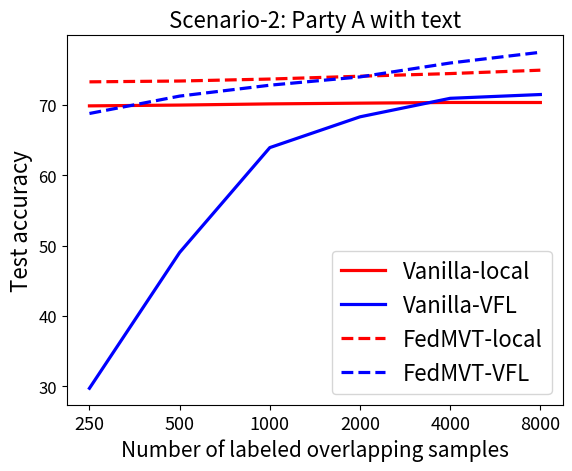

The script that saved this image:
import numpy as np
import pandas as pd
import matplotlib.pyplot as plt


def get_all_guest():

    # num_overlapping: 28428(250)
    # [acc]
    # img: 0.5832598062910648(0.005053809377148826), txt: 0.6984109959360509(0.0014963620455066768))

    g_image_acc_250_1 = 0.5832598062910648
    g_txt_acc_250_1 = 0.6984109959360509

    # num_overlapping: 28553(500)
    # [acc]
    # img: 0.583595431190036(0.0029089804778399744), txt: 0.6995516586998943(0.006017012178262104))

    g_image_acc_500_1 = 0.583595431190036
    g_txt_acc_500_1 = 0.6995516586998943

    # num_overlapping: 28803(1000)
    # [acc]
    # img: 0.5851651717779329(0.005761995633708087), txt: 0.7012191847037972(0.004530873743610926))

    g_image_acc_1000_1 = 0.5851651717779329
    g_txt_acc_1000_1 = 0.7012191847037972

    # num_overlapping: 29303(2000)
    # [acc]
    # img: 0.5889145496535796(0.0017125093067752663), txt: 0.7022754533899063(0.0031198268307702595))

    g_image_acc_2000_1 = 0.5889145496535796
    g_txt_acc_2000_1 = 0.7022754533899063

    # num_overlapping: 30303(4000)
    # [acc]
    # img: 0.5891293839626188(0.0005477221669899469), txt: 0.703252430313121(0.004997495811570172))

    g_image_acc_4000_1 = 0.5891293839626188
    g_txt_acc_4000_1 = 0.703252430313121

    # num_overlapping: 32303(8000)
    # [acc]
    # img: 0.5885999606137101(0.0015319241251969444), txt: 0.7031895160857189(0.0019591978115981365))

    g_image_acc_8000_1 = 0.5885999606137101
    g_txt_acc_8000_1 = 0.7031895160857189

    results = dict()
    results["250"] = dict()
    results["500"] = dict()
    results["1000"] = dict()
    results["2000"] = dict()
    results["4000"] = dict()
    results["8000"] = dict()
    results["12000"] = dict()
    results["20000"] = dict()

    results["250"]["g_image_acc"] = g_image_acc_250_1
    results["250"]["g_txt_acc"] = g_txt_acc_250_1

    results["500"]["g_image_acc"] = g_image_acc_500_1
    results["500"]["g_txt_acc"] = g_txt_acc_500_1

    results["1000"]["g_image_acc"] = g_image_acc_1000_1
    results["1000"]["g_txt_acc"] = g_txt_acc_1000_1

    results["2000"]["g_image_acc"] = g_image_acc_2000_1
    results["2000"]["g_txt_acc"] = g_txt_acc_2000_1

    results["4000"]["g_image_acc"] = g_image_acc_4000_1
    results["4000"]["g_txt_acc"] = g_txt_acc_4000_1

    results["8000"]["g_image_acc"] = g_image_acc_8000_1
    results["8000"]["g_txt_acc"] = g_txt_acc_8000_1

    return results


def get_fed_image_as_guest_result_v2():


    # Num_overlap = 250

    all_acc_250_1 = 0.6388270006623713
    g_acc_250_1 = 0.5711928704763052
    h_acc_250_1 = 0.5734569759739869

    # all_acc_250_2 = 0.6641777563677967
    # g_acc_250_2 = 0.5706750165592822
    # h_acc_250_2 = 0.6070933943517793

    all_acc_250 = (all_acc_250_1 + all_acc_250_1) / 2
    g_acc_250 = (g_acc_250_1 + g_acc_250_1) / 2
    h_acc_250 = (h_acc_250_1 + h_acc_250_1) / 2

    # Num_overlap = 500

    all_acc_500_1 = 0.6735713855603059
    g_acc_500_1 = 0.5867434816643584
    h_acc_500_1 = 0.6324561931715542

    # all_acc_500_2 = 0.6966941651110977
    # g_acc_500_2 = 0.5695924007948455
    # h_acc_500_2 = 0.6479556813391943

    all_acc_500 = (all_acc_500_1 + all_acc_500_1) / 2
    g_acc_500 = (g_acc_500_1 + g_acc_500_1) / 2
    h_acc_500 = (h_acc_500_1 + h_acc_500_1) / 2

    # Num_overlap = 1000

    all_acc_1000_1 = 0.6835069548985367
    g_acc_1000_1 = 0.5909211778165834
    h_acc_1000_1 = 0.6495092430902631

    all_acc_1000_2 = 0.6863973023423857
    g_acc_1000_2 = 0.5906222075028603
    h_acc_1000_2 = 0.6762570000602156

    all_acc_1000 = (all_acc_1000_1 + all_acc_1000_2) / 2
    g_acc_1000 = (g_acc_1000_1 + g_acc_1000_2) / 2
    h_acc_1000 = (h_acc_1000_1 + h_acc_1000_2) / 2

    # Num_overlap = 2000

    all_acc_2000_1 = 0.72141675197206
    g_acc_2000_1 = 0.5950042150900223
    h_acc_2000_1 = 0.6780452821099536

    all_acc_2000_2 = 0.713012585054495
    g_acc_2000_2 = 0.5968985909556211
    h_acc_2000_2 = 0.6821219967483592

    all_acc_2000 = (all_acc_2000_1 + all_acc_2000_2) / 2
    g_acc_2000 = (g_acc_2000_1 + g_acc_2000_2) / 2
    h_acc_2000 = (h_acc_2000_1 + h_acc_2000_2) / 2

    # Num_overlap = 4000

    all_acc_4000_1 = 0.7440838200758716
    g_acc_4000_1 = 0.5995324260853857
    h_acc_4000_1 = 0.6957788884205456

    all_acc_4000_2 = 0.7445613295598241
    g_acc_4000_2 = 0.602593761666767
    h_acc_4000_2 = 0.7088095381465648

    all_acc_4000 = (all_acc_4000_1 + all_acc_4000_2) / 2
    g_acc_4000 = (g_acc_4000_1 + g_acc_4000_2) / 2
    h_acc_4000 = (h_acc_4000_1 + h_acc_4000_2) / 2

    # Num_overlap = 8000

    all_acc_8000_1 = 0.7562108147166857
    g_acc_8000_1 = 0.6214565544649847
    h_acc_8000_1 = 0.7233455771662551

    all_acc_8000 = (all_acc_8000_1 + all_acc_8000_1) / 2
    g_acc_8000 = (g_acc_8000_1 + g_acc_8000_1) / 2
    h_acc_8000 = (h_acc_8000_1 + h_acc_8000_1) / 2

    results = dict()
    results["250"] = dict()
    results["500"] = dict()
    results["1000"] = dict()
    results["2000"] = dict()
    results["4000"] = dict()
    results["8000"] = dict()
    results["12000"] = dict()
    results["20000"] = dict()

    results["250"]["all_acc"] = all_acc_250
    results["250"]["g_acc"] = g_acc_250
    results["250"]["h_acc"] = h_acc_250

    results["500"]["all_acc"] = all_acc_500
    results["500"]["g_acc"] = g_acc_500
    results["500"]["h_acc"] = h_acc_500

    results["1000"]["all_acc"] = all_acc_1000
    results["1000"]["g_acc"] = g_acc_1000
    results["1000"]["h_acc"] = h_acc_1000

    results["2000"]["all_acc"] = all_acc_2000
    results["2000"]["g_acc"] = g_acc_2000
    results["2000"]["h_acc"] = h_acc_2000

    results["4000"]["all_acc"] = all_acc_4000
    results["4000"]["g_acc"] = g_acc_4000
    results["4000"]["h_acc"] = h_acc_4000

    results["8000"]["all_acc"] = all_acc_8000
    results["8000"]["g_acc"] = g_acc_8000
    results["8000"]["h_acc"] = h_acc_8000

    return results


def get_image_as_guest_result():
    # Num_overlap = 250

    all_fscore_250_1 = 0.6134232227928682
    g_fscore_250_1 = 0.5250147530017818
    h_fscore_250_1 = 0.5409859431013918

    all_acc_250_1 = 0.6318814114614104
    g_acc_250_1 = 0.5395563671518342
    h_acc_250_1 = 0.5768193780546753

    all_auc_250_1 = 0.8429895063191439
    g_auc_250_1 = 0.8091318504725085
    h_auc_250_1 = 0.7298664292569238

    all_fscore_250_2 = 0.6540061575193339
    g_fscore_250_2 = 0.558055931795751
    h_fscore_250_2 = 0.5885883620974676

    all_acc_250_2 = 0.6641777563677967
    g_acc_250_2 = 0.5706750165592822
    h_acc_250_2 = 0.6070933943517793

    all_auc_250_2 = 0.8794059920549469
    g_auc_250_2 = 0.8375873328972725
    h_auc_250_2 = 0.768065205466795

    all_acc_250 = (all_acc_250_1 + all_acc_250_2) / 2
    g_acc_250 = (g_acc_250_1 + g_acc_250_2) / 2
    h_acc_250 = (h_acc_250_1 + h_acc_250_2) / 2

    # Num_overlap = 500

    all_fscore_500_1 = 0.6713664344686264
    g_fscore_500_1 = 0.5523118593292436
    h_fscore_500_1 = 0.6130181445589156

    all_acc_500_1 = 0.6834416456308072
    g_acc_500_1 = 0.5667758741070948
    h_acc_500_1 = 0.6278103013051185

    all_auc_500_1 = 0.8944461559989808
    g_auc_500_1 = 0.8386328383696634
    h_auc_500_1 = 0.7980657163290891

    all_fscore_500_2 = 0.6851562289426328
    g_fscore_500_2 = 0.5509076412710566
    h_fscore_500_2 = 0.6255959889088112

    all_acc_500_2 = 0.6966941651110977
    g_acc_500_2 = 0.5695924007948455
    h_acc_500_2 = 0.6479556813391943

    all_auc_500_2 = 0.8907631234450152
    g_auc_500_2 = 0.8301945394682937
    h_auc_500_2 = 0.8127470726870836

    all_acc_500 = (all_acc_500_1 + all_acc_500_2) / 2
    g_acc_500 = (g_acc_500_1 + g_acc_500_2) / 2
    h_acc_500 = (h_acc_500_1 + h_acc_500_2) / 2

    # Num_overlap = 1000

    all_fscore_1000_1 = 0.7044663084522023
    g_fscore_1000_1 = 0.5568511669472007
    h_fscore_1000_1 = 0.6422537064837037

    all_acc_1000_1 = 0.7112626886513777
    g_acc_1000_1 = 0.569031634352006
    h_acc_1000_1 = 0.657350018798002

    all_auc_1000_1 = 0.8983882223905765
    g_auc_1000_1 = 0.8443808020025388
    h_auc_1000_1 = 0.8154701085385124

    all_fscore_1000_2 = 0.6981982662157163
    g_fscore_1000_2 = 0.5594668507150353
    h_fscore_1000_2 = 0.6532616296897873

    all_acc_1000_2 = 0.712229782621786
    g_acc_1000_2 = 0.5739989161197085
    h_acc_1000_2 = 0.6715240561209129

    all_auc_1000_2 = 0.9086947742720456
    g_auc_1000_2 = 0.8357904187767374
    h_auc_1000_2 = 0.8382483952158573

    all_acc_1000 = (all_acc_1000_1 + all_acc_1000_2) / 2
    g_acc_1000 = (g_acc_1000_1 + g_acc_1000_2) / 2
    h_acc_1000 = (h_acc_1000_1 + h_acc_1000_2) / 2

    # Num_overlap = 2000

    all_fscore_2000_1 = 0.7257106274191737
    g_fscore_2000_1 = 0.5651474846245487
    h_fscore_2000_1 = 0.6775543442195744

    all_acc_2000_1 = 0.7331220795961115
    g_acc_2000_1 = 0.5767549277619637
    h_acc_2000_1 = 0.6942370696600247

    all_auc_2000_1 = 0.9073708548908177
    g_auc_2000_1 = 0.8375382013800211
    h_auc_2000_1 = 0.8473990192370977

    all_fscore_2000_2 = 0.7221669930976123
    g_fscore_2000_2 = 0.5543944370197538
    h_fscore_2000_2 = 0.6629598510194186

    all_acc_2000_2 = 0.7330643704461974
    g_acc_2000_2 = 0.5729644728126693
    h_acc_2000_2 = 0.6854579394231348

    all_auc_2000_2 = 0.9139101735472115
    g_auc_2000_2 = 0.8413363444049609
    h_auc_2000_2 = 0.8522735176588572

    all_acc_2000 = (all_acc_2000_1 + all_acc_2000_2) / 2
    g_acc_2000 = (g_acc_2000_1 + g_acc_2000_2) / 2
    h_acc_2000 = (h_acc_2000_1 + h_acc_2000_2) / 2

    # Num_overlap = 4000

    all_fscore_4000_1 = 0.7381622187545613
    g_fscore_4000_1 = 0.5678276945488054
    h_fscore_4000_1 = 0.6783223370410588

    all_acc_4000_1 = 0.7426438584241903
    g_acc_4000_1 = 0.5792986733981417
    h_acc_4000_1 = 0.7006069069230356

    all_auc_4000_1 = 0.9279494283435593
    g_auc_4000_1 = 0.8518436622808798
    h_auc_4000_1 = 0.8635534671644006

    all_fscore_4000_2 = 0.7436754659160413
    g_fscore_4000_2 = 0.5629008713616529
    h_fscore_4000_2 = 0.6901171329853784

    all_acc_4000_2 = 0.7445613295598241
    g_acc_4000_2 = 0.578793761666767
    h_acc_4000_2 = 0.7088095381465648

    all_auc_4000_2 = 0.922546522058239
    g_auc_4000_2 = 0.8415757239501259
    h_auc_4000_2 = 0.8692853388758707

    all_acc_4000 = (all_acc_4000_1 + all_acc_4000_2) / 2
    g_acc_4000 = (g_acc_4000_1 + g_acc_4000_2) / 2
    h_acc_4000 = (h_acc_4000_1 + h_acc_4000_2) / 2

    # Num_overlap = 8000

    all_fscore_8000_1 = 0.7472430866384748
    g_fscore_8000_1 = 0.5615854387193706
    h_fscore_8000_1 = 0.7098548404625721

    all_acc_8000_1 = 0.7502108147166857
    g_acc_8000_1 = 0.5824565544649847
    h_acc_8000_1 = 0.7233455771662551

    all_auc_8000_1 = 0.9320617413676138
    g_auc_8000_1 = 0.8461607688706456
    h_auc_8000_1 = 0.882205067177978

    all_acc_8000 = (all_acc_8000_1 + all_acc_8000_1) / 2
    g_acc_8000 = (g_acc_8000_1 + g_acc_8000_1) / 2
    h_acc_8000 = (h_acc_8000_1 + h_acc_8000_1) / 2

    results = dict()
    results["250"] = dict()
    results["500"] = dict()
    results["1000"] = dict()
    results["2000"] = dict()
    results["4000"] = dict()
    results["8000"] = dict()
    results["12000"] = dict()
    results["20000"] = dict()

    results["250"]["all_acc"] = all_acc_250
    results["250"]["g_acc"] = g_acc_250
    results["250"]["h_acc"] = h_acc_250

    results["500"]["all_acc"] = all_acc_500
    results["500"]["g_acc"] = g_acc_500
    results["500"]["h_acc"] = h_acc_500

    results["1000"]["all_acc"] = all_acc_1000
    results["1000"]["g_acc"] = g_acc_1000
    results["1000"]["h_acc"] = h_acc_1000

    results["2000"]["all_acc"] = all_acc_2000
    results["2000"]["g_acc"] = g_acc_2000
    results["2000"]["h_acc"] = h_acc_2000

    results["4000"]["all_acc"] = all_acc_4000
    results["4000"]["g_acc"] = g_acc_4000
    results["4000"]["h_acc"] = h_acc_4000

    results["8000"]["all_acc"] = all_acc_8000
    results["8000"]["g_acc"] = g_acc_8000
    results["8000"]["h_acc"] = h_acc_8000

    return results


def get_fed_text_as_guest_result():
    # Num_overlap = 250

    all_acc_250_1 = 0.6876016137773228
    g_acc_250_1 = 0.7325344734148251
    h_acc_250_1 = 0.4942373697838261

    all_acc_250 = all_acc_250_1
    g_acc_250 = g_acc_250_1
    h_acc_250 = h_acc_250_1

    # Num_overlap = 500

    all_acc_500_1 = 0.7122899981935329
    g_acc_500_1 = 0.7337018124887096
    h_acc_500_1 = 0.5054856385861384

    all_acc_500 = all_acc_500_1
    g_acc_500 = g_acc_500_1
    h_acc_500 = h_acc_500_1

    # Num_overlap = 1000

    all_acc_1000_1 = 0.7298729451436141
    g_acc_1000_1 = 0.7366504546275668
    h_acc_1000_1 = 0.5272475462154513

    all_acc_1000_2 = 0.7256578551213344
    g_acc_1000_2 = 0.736364840127657
    h_acc_1000_2 = 0.5188655386282892

    all_acc_1000 = (all_acc_1000_1 + all_acc_1000_2) / 2
    g_acc_1000 = (g_acc_1000_1 + g_acc_1000_2) / 2
    h_acc_1000 = (h_acc_1000_1 + h_acc_1000_2) / 2

    # Num_overlap = 2000

    all_acc_2000_1 = 0.7389052809056422
    g_acc_2000_1 = 0.7405672306858554
    h_acc_2000_1 = 0.5291383151683026

    all_acc_2000_2 = 0.7401698079123261
    g_acc_2000_2 = 0.7404717287890649
    h_acc_2000_2 = 0.5443487685915577

    all_acc_2000 = (all_acc_2000_1 + all_acc_2000_2) / 2
    g_acc_2000 = (g_acc_2000_1 + g_acc_2000_2) / 2
    h_acc_2000 = (h_acc_2000_1 + h_acc_2000_2) / 2

    # Num_overlap = 4000

    all_acc_4000_1 = 0.7637743120370928
    g_acc_4000_1 = 0.7451100138495815
    h_acc_4000_1 = 0.5543608117059072

    all_acc_4000_2 = 0.7562473655687361
    g_acc_4000_2 = 0.7430721984705244
    h_acc_4000_2 = 0.5443608117059072

    all_acc_4000_3 = 0.7578731860059011
    g_acc_4000_3 = 0.7446880833383513
    h_acc_4000_3 = 0.5515746372011803

    all_acc_4000 = (all_acc_4000_1 + all_acc_4000_2 + all_acc_4000_3) / 3
    g_acc_4000 = (g_acc_4000_1 + g_acc_4000_2 + g_acc_4000_3) / 3
    h_acc_4000 = (h_acc_4000_1 + h_acc_4000_2 + h_acc_4000_3) / 3

    # Num_overlap = 8000

    all_acc_8000_1 = 0.7757572108147167
    g_acc_8000_1 = 0.7484434274703438
    h_acc_8000_1 = 0.5441440356476185

    all_acc_8000_2 = 0.7732883723730957
    g_acc_8000_2 = 0.7497337267417354
    h_acc_8000_2 = 0.5326187752152707

    all_acc_8000 = (all_acc_8000_1 + all_acc_8000_2) / 2
    g_acc_8000 = (g_acc_8000_1 + g_acc_8000_2) / 2
    h_acc_8000 = (h_acc_8000_1 + h_acc_8000_2) / 2

    results = dict()
    results["250"] = dict()
    results["500"] = dict()
    results["1000"] = dict()
    results["2000"] = dict()
    results["4000"] = dict()
    results["8000"] = dict()
    results["12000"] = dict()
    results["20000"] = dict()

    results["250"]["all_acc"] = all_acc_250
    results["250"]["g_acc"] = g_acc_250
    results["250"]["h_acc"] = h_acc_250

    results["500"]["all_acc"] = all_acc_500
    results["500"]["g_acc"] = g_acc_500
    results["500"]["h_acc"] = h_acc_500

    results["1000"]["all_acc"] = all_acc_1000
    results["1000"]["g_acc"] = g_acc_1000
    results["1000"]["h_acc"] = h_acc_1000

    results["2000"]["all_acc"] = all_acc_2000
    results["2000"]["g_acc"] = g_acc_2000
    results["2000"]["h_acc"] = h_acc_2000

    results["4000"]["all_acc"] = all_acc_4000
    results["4000"]["g_acc"] = g_acc_4000
    results["4000"]["h_acc"] = h_acc_4000

    results["8000"]["all_acc"] = all_acc_8000
    results["8000"]["g_acc"] = g_acc_8000
    results["8000"]["h_acc"] = h_acc_8000

    return results


def get_benchmark_result():
    #
    # num_overlapping = 250
    #
    # [fscore]
    img_score_250_1 = 0.33873741197173846  # (0.003650730772286298)
    txt_score_250_1 = 0.43037354550225393  # (0.006843189381831484)
    img_txt_score_250_1 = 0.3324502822445149  # (0.009875998578196564)
    # [acc]
    img_acc_250_1 = 0.3156023416939685  # (0.006843189381831484)
    txt_acc_250_1 = 0.44770395832214405  # (0.028394895334533363)
    img_txt_acc_250_1 = 0.30235780654170474  # (0.011749767397919433)
    # [auc]
    img_auc_250_1 = 0.6291614036010047  # (0.014287966043243932)
    txt_auc_250_1 = 0.6572689708537157  # (0.015931498400320775)
    img_txt_auc_250_1 = 0.6193287116785913  # (0.008019100712660413)

    # [fscore]
    img_fscore_250_2 = 0.342465936415762  # (0.01110239175515212)
    txt_fscore_250_2 = 0.4215417883860839  # (0.013357795513473743)
    img_txt_fscore_250_2 = 0.3241096968479006  # (0.011884108624801555)
    # [acc]
    img_acc_250_2 = 0.3261516228096586  # (0.013357795513473743)
    txt_acc_250_2 = 0.43964593243812855  # (0.012018485082206216)
    img_txt_acc_250_2 = 0.2922743421448787  # (0.014005184098230618)
    # [auc]
    img_auc_250_2 = 0.6312880642547782  # (0.011100423436959894)
    txt_auc_250_2 = 0.6525203621451161  # (0.011209243547289631)
    img_txt_250_2 = 0.6136664015652427  # (0.01198842103656269)

    img_acc_250 = (img_acc_250_1 + img_acc_250_2) / 2
    txt_acc_250 = (txt_acc_250_1 + txt_acc_250_2) / 2
    img_txt_acc_250 = (img_txt_acc_250_1 + img_txt_acc_250_2) / 2

    #
    # num_overlapping: 500
    #
    # [fscore]
    img_fscore_500_1 = 0.44018428824448286  # (0.01820281185376018)
    txt_fscore_500_1 = 0.5774203520226476  # (0.016093835892552442)
    img_txt_fscore_500_1 = 0.47892790930340945  # (0.01212478366190498)
    # [acc]
    img_acc_500_1 = 0.46033621569364624  # (0.016093835892552442)
    txt_acc_500_1 = 0.6038347924163489  # (0.008983786694619965)
    img_txt_acc_500_1 = 0.49186315054514207  # (0.012183681546215318)
    # [auc]
    img_auc_500_1 = 0.718844488883853  # (0.018288350569117512)
    txt_auc_500_1 = 0.7719631889309893  # (0.01580929147441737)
    img_txt_auc_500_1 = 0.7446095975309405  # (0.013288739365226945)

    # [fscore]
    img_fscore_500_2 = 0.42977627054798867  # (0.009309102220943404)
    txt_fscore_500_2 = 0.5824910113685001  # (0.009914606803102207)
    img_txt_fscore_500_2 = 0.47381558775306154  # (0.008280458637844532)
    # [acc]
    img_acc_500_2 = 0.4500150538929367  # (0.009914606803102207)
    txt_acc_500_2 = 0.604287348708376  # (0.008961857467029372)
    img_txt_acc_500_2 = 0.4885289335822244  # (0.007096757039121392)
    # [auc]
    img_auc_500_2 = 0.7182647558877242  # (0.005732268144466972)
    txt_auc_500_2 = 0.7810871043619564  # (0.00819872312580587)
    img_txt_auc_500_2 = 0.7409539054413157  # (0.005696360128751877)

    img_acc_500 = (img_acc_500_1 + img_acc_500_2) / 2
    txt_acc_500 = (txt_acc_500_1 + txt_acc_500_2) / 2
    img_txt_acc_500 = (img_txt_acc_500_1 + img_txt_acc_500_2) / 2

    #
    # num_overlapping: 1000
    #
    # [fscore]
    img_fscore_1000_1 = 0.507510796675433  # (0.005608102517908071)
    txt_fscore_1000_1 = 0.6579595762698551  # (0.006193472301347079)
    img_txt_fscore_1000_1 = 0.6170687965109635  # (0.0033572633050433227)
    # [acc]
    img_acc_1000_1 = 0.5264729577313497  # (0.006193472301347079)
    txt_acc_1000_1 = 0.6682313765508352  # (0.0022443245793427437)
    img_txt_acc_1000_1 = 0.6336000859337236  # (0.00380429647506857)
    # [auc]
    img_auc_1000_1 = 0.7949122162954314  # (0.006026727446215345)
    txt_auc_1000_1 = 0.842363642334839  # (0.003667840100956873)
    img_txt_auc_1000_1 = 0.8612824744235832  # (0.004292115175783617)

    # [fscore]
    img_fscore_1000_2 = 0.5096055122569526  # (0.007099571064210442)
    txt_fscore_1000_2 = 0.668563838056482  # (0.006817466518093064)
    img_txt_fscore_1000_2 = 0.6290863579099366  # (0.00442608367832995)
    # [acc]
    img_acc_1000_2 = 0.5278737881616186  # (0.006817466518093064)
    txt_acc_1000_2 = 0.6788101403022822  # (0.003754091998880072)
    img_txt_acc_1000_2 = 0.6446919973505149  # (0.005633500632184011)
    # [auc]
    img_auc_1000_2 = 0.7940663904734522  # (0.005115465363423301)
    txt_auc_1000_2 = 0.8500902277703967  # (0.006002882682465373)
    img_txt_auc_1000_2 = 0.864811148132706  # (0.0026255839426057503)

    img_acc_1000 = (img_acc_1000_1 + img_acc_1000_2) / 2
    txt_acc_1000 = (txt_acc_1000_1 + txt_acc_1000_2) / 2
    img_txt_acc_1000 = (img_txt_acc_1000_1 + img_txt_acc_1000_2) / 2

    #
    # num_overlapping: 2000
    #
    # [fscore]
    img_fscore_2000_1 = 0.5436306744389627  # (0.005260529798674754)
    txt_fscore_2000_1 = 0.6802350900391725  # (0.004674633633648177)
    img_txt_fscore_2000_1 = 0.6665031132160582  # (0.008270120023453708)
    # [acc]
    img_acc_2000_1 = 0.5619850690155218  # (0.004674633633648177)
    txt_acc_2000_1 = 0.6860303990547291  # (0.007114097930868852)
    img_txt_acc_2000_1 = 0.6786078736774263  # (0.007478810904812235)
    # [auc]
    img_auc_2000_1 = 0.8261278656846567  # (0.006064062583232691)
    txt_auc_2000_1 = 0.8658708383322111  # (0.0061146675277696004)
    img_txt_auc_2000_1 = 0.8897121889659075  # (0.0015931941774739056)

    # [fscore]
    img_fscore_2000_2 = 0.54124263781125  # (0.003792710938468023)
    txt_fscore_2000_2 = 0.6970670365623101  # (0.003499016979842725)
    img_txt_fscore_2000_2 = 0.6724436168623074  # (0.003488631134031452)
    # [acc]
    img_acc_2000_2 = 0.5608960077075932  # (0.003499016979842725)
    txt_acc_2000_2 = 0.6937556452098512  # (0.0030558201292763356)
    img_txt_acc_2000_2 = 0.6870958029746493  # (0.0033987623189945977)
    # [auc]
    img_auc_2000_2 = 0.8240461449755113  # (0.003941192608315244)
    txt_auc_2000_2 = 0.869400916689351  # (0.005232911169978839)
    img_txt_auc_2000_2 = 0.8912522130978896  # (0.0057816626338550005)

    img_acc_2000 = (img_acc_2000_1 + img_acc_2000_2) / 2
    txt_acc_2000 = (txt_acc_2000_1 + txt_acc_2000_2) / 2
    img_txt_acc_2000 = (img_txt_acc_2000_1 + img_txt_acc_2000_2) / 2

    #
    # num_overlapping: 4000
    #
    # [fscore] #
    img_fscore_4000_1 = 0.5626314053859504  # (0.0013752741432987634)
    txt_fscore_4000_1 = 0.6945269453748061  # (0.0020033803279445603)
    img_txt_fscore_4000_1 = 0.6982655615062296  # (0.0032993990184270803)
    # [acc]
    img_acc_4000_1 = 0.5785595359578926  # (0.0020033803279445603)
    txt_acc_4000_1 = 0.6947848971480746  # (0.003610462982834915)
    img_txt_acc_4000_1 = 0.7087491272356196  # (0.0025538188463342937)
    # [auc]
    img_auc_4000_1 = 0.8452129492753746  # (0.004318185293767963)
    txt_auc_4000_1 = 0.8771485267295936  # (0.0043184206390867)
    img_txt_auc_4000_1 = 0.9066225336843454  # (0.004355673451492476)

    # [fscore]
    img_fscore_4000_2 = 0.5564053761191464  # (0.0048878450465077985)
    txt_fscore_4000_2 = 0.7011160915107221  # (0.005451741087094873)
    img_txt_fscore_4000_2 = 0.6979842819362547  # (0.006519145522882329)
    # [acc]
    img_acc_4000_2 = 0.5733606310591919  # (0.005451741087094873)
    txt_acc_4000_2 = 0.70066839284639  # (0.005007242514670066)
    img_txt_acc_4000_2 = 0.7095441681218764  # (0.0063423435542382944)
    # [auc]
    img_auc_4000_2 = 0.8443016636836788  # (0.004178601863499376)
    txt_auc_4000_2 = 0.8802471749584944  # (0.00242474916782574)
    img_txt_auc_4000_2 = 0.90935466213983  # (0.0034706962354960225)

    img_acc_4000 = (img_acc_4000_1 + img_acc_4000_2) / 2
    txt_acc_4000 = (txt_acc_4000_1 + txt_acc_4000_2) / 2
    img_txt_acc_4000 = (img_txt_acc_4000_1 + img_txt_acc_4000_2) / 2

    #
    # num_overlapping: 8000
    #
    # [fscore]
    img_fscore_8000_1 = 0.5743232691870341  # (0.004067425994027846)
    txt_fscore_8000_1 = 0.698687959623908  # (0.002887504185015258)
    img_txt_fscore_8000_1 = 0.7080032193258413  # (0.003946452967707246)
    # [acc]
    img_acc_8000_1 = 0.5809528975777432  # (0.002887504185015258)
    txt_acc_8000_1 = 0.6946989634244589  # (0.00449917620453629)
    img_txt_acc_8000_1 = 0.7135194693592566  # (0.005224340179482907)
    # [auc]
    img_auc_8000_1 = 0.8522003795634395  # (0.0017581832986817477)
    txt_auc_8000_1 = 0.8823625347232815  # (0.0027204844173574975)
    img_txt_auc_8000_1 = 0.9116374667999038  # (0.003044841121222076)

    # [fscore]
    img_fscore_8000_2 = 0.5671696916973695  # (0.0046324931718979626)
    txt_fscore_8000_2 = 0.6975100276415194  # (0.005218352460616722)
    img_txt_fscore_8000_2 = 0.7065441019362254  # (0.006853017746642202)
    # [acc]
    img_acc_8000_2 = 0.5786965737339675  # (0.005218352460616722)
    txt_acc_8000_2 = 0.7002830131872102  # (0.005829364973206709)
    img_txt_acc_8000_2 = 0.7155295959535136  # (0.0026803438407217105)
    # [auc]
    img_auc_8000_2 = 0.8504946540412007  # (0.0031623765396537997)
    txt_auc_8000_2 = 0.8839427752833334  # (0.003715420837702678)
    img_txt_auc_8000_2 = 0.9157449889641456  # (0.002656512806806591)

    img_acc_8000 = (img_acc_8000_1 + img_acc_8000_2) / 2
    txt_acc_8000 = (txt_acc_8000_1 + txt_acc_8000_2) / 2
    img_txt_acc_8000 = (img_txt_acc_8000_1 + img_txt_acc_8000_2) / 2

    #
    # num_overlapping: 12000
    #
    # [fscore]
    img_fscore_12000_1 = 0.5730318892152264  # (0.004641328681605091)
    txt_fscore_12000_1 = 0.6986252984244452  # (0.003861583210311216)
    img_txt_fscore_12000_1 = 0.7095717163263595  # (0.003744453376485432)

    # [acc]
    img_acc_12000_1 = 0.5808163166657715  # (0.003861583210311216)
    txt_acc_12000_1 = 0.6975777431655835  # (0.002440852460766873)
    img_txt_acc_12000_1 = 0.7184969654653849  # (0.006643349374572847)

    # [auc]
    img_auc_12000_1 = 0.8534699823505945  # (0.004897877984297234)
    txt_auc_12000_1 = 0.8831294443815526  # (0.0017568264632639293)
    img_txt_auc_12000_1 = 0.9124015975829798  # (0.003473060963672515)

    # [fscore]
    img_fscore_12000_2 = 0.5762812167940599  # (0.004450099700834028)
    txt_fscore_12000_2 = 0.7006415365589961  # (0.003655516707960591)
    img_txt_fscore_12000_2 = 0.7124536415989889  # (0.012002470174454872)
    # [acc]
    img_acc_12000_2 = 0.5813821882338774  # (0.003655516707960591)
    txt_acc_12000_2 = 0.7009815138194737  # (0.0030733310509741575)
    img_txt_acc_12000_2 = 0.7197928584331909  # (0.0049768233797826515)
    # [auc]
    img_auc_12000_2 = 0.8540674621748572  # (0.003976252514569345)
    txt_auc_12000_2 = 0.8876560062053359  # (0.002193369214465236)
    img_txt_auc_12000_2 = 0.9177054708518749  # (0.00309189640433882)

    img_acc_12000 = (img_acc_12000_1 + img_acc_12000_2) / 2
    txt_acc_12000 = (txt_acc_12000_1 + txt_acc_12000_2) / 2
    img_txt_acc_12000 = (img_txt_acc_12000_1 + img_txt_acc_12000_2) / 2

    #
    # num_overlapping: 20000
    #
    # [fscore]
    img_fscore_20000_1 = 0.5747863818400566  # (0.0059530405531615415)
    txt_fscore_20000_1 = 0.6932696606053672  # (0.0021336302687833294)
    img_txt_fscore_20000_1 = 0.7138193925651469  # (0.007062449663183293)
    # [acc]
    img_acc_20000_1 = 0.5813053332617218  # (0.0021336302687833294)
    txt_acc_20000_1 = 0.6935066330092916  # (0.004223502641615633)
    img_txt_acc_20000_1 = 0.7198210054245662  # (0.006593138590666575)
    # [auc]
    img_auc_20000_1 = 0.8525440095561994  # (0.0022380838735905485)
    txt_auc_20000_1 = 0.8795721789543679  # (0.004855595378581716)
    img_txt_auc_20000_1 = 0.9135074968477914  # (0.003918787734931345)

    # [fscore]
    img_fscore_20000_2 = 0.5804661973086859  # (0.003249356818326284)
    txt_fscore_20000_2 = 0.7008466322451994  # (0.002202408717402757)
    img_txt_fscore_20000_2 = 0.7162512664928997  # (0.006197446675996066)
    # [acc]
    img_acc_20000_2 = 0.5816101643885109  # (0.002202408717402757)
    txt_acc_20000_2 = 0.699981935328476  # (0.004013737128985887)
    img_txt_acc_20000_2 = 0.7213705064129583  # (0.003790310765167476)
    # [auc]
    img_auc_20000_2 = 0.8548589401166721  # (0.002254900773210017)
    txt_auc_20000_2 = 0.8900181307216481  # (0.0038683059867802836)
    img_txt_auc_20000_2 = 0.9182949033688548  # (0.0025060309832712247)

    img_acc_20000 = (img_acc_20000_1 + img_acc_20000_2) / 2
    txt_acc_20000 = (txt_acc_20000_1 + txt_acc_20000_2) / 2
    img_txt_acc_20000 = (img_txt_acc_20000_1 + img_txt_acc_20000_2) / 2

    results = dict()
    results["250"] = dict()
    results["500"] = dict()
    results["1000"] = dict()
    results["2000"] = dict()
    results["4000"] = dict()
    results["8000"] = dict()
    results["12000"] = dict()
    results["20000"] = dict()

    results["250"]["all_acc"] = img_txt_acc_250
    results["250"]["g_acc"] = img_acc_250
    results["250"]["h_acc"] = txt_acc_250

    results["500"]["all_acc"] = img_txt_acc_500
    results["500"]["g_acc"] = img_acc_500
    results["500"]["h_acc"] = txt_acc_500

    results["1000"]["all_acc"] = img_txt_acc_1000
    results["1000"]["g_acc"] = img_acc_1000
    results["1000"]["h_acc"] = txt_acc_1000

    results["2000"]["all_acc"] = img_txt_acc_2000
    results["2000"]["g_acc"] = img_acc_2000
    results["2000"]["h_acc"] = txt_acc_2000

    results["4000"]["all_acc"] = img_txt_acc_4000
    results["4000"]["g_acc"] = img_acc_4000
    results["4000"]["h_acc"] = txt_acc_4000

    results["8000"]["all_acc"] = img_txt_acc_8000
    results["8000"]["g_acc"] = img_acc_8000
    results["8000"]["h_acc"] = txt_acc_8000

    results["12000"]["all_acc"] = img_txt_acc_12000
    results["12000"]["g_acc"] = img_acc_12000
    results["12000"]["h_acc"] = txt_acc_12000

    results["20000"]["all_acc"] = img_txt_acc_20000
    results["20000"]["g_acc"] = img_acc_20000
    results["20000"]["h_acc"] = txt_acc_20000

    return results


def plot_series(metric_records, lengend_list, scenario="", data_type=""):
    plt.rcParams['pdf.fonttype'] = 42

    # style_list = ["r", "b", "g", "k", "m", "y", "c"]
    # style_list = ["r", "g", "g--", "k", "k--", "y", "y--"]
    # style_list = ["r", "b", "g", "k", "r--", "b--", "g--", "k--"]
    # style_list = ["r", "b", "g", "r--", "b--", "g--", "r-.", "b-.", "g-."]
    # style_list = ["r", "b", "g", "r--", "b--", "g--", "r-.", "b-.", "g-."]

    # style_list = ["r", "b", "g", "k", "m", "y", "c"]
    style_list = ["orchid", "red", "green", "blue", "purple", "peru", "olive", "coral"]

    if len(lengend_list) == 4:
        style_list = ["r", "b", "r--", "b--"]

    if len(lengend_list) == 6:
        # style_list = ["orchid", "r", "g", "b", "purple", "peru", "olive", "coral"]
        style_list = ["r", "g", "b", "r--", "g--", "b--"]
        # style_list = ["r", "r--", "b", "b--", "g", "g--"]
        # style_list = ["m", "r", "g", "b", "c", "y", "k"]

    if len(lengend_list) == 7:
        # style_list = ["m", "r", "g", "b", "r--", "g--", "b--"]
        style_list = ["orchid", "r", "g", "b", "r--", "g--", "b--"]

    if len(lengend_list) == 8:
        style_list = ["r", "b", "g", "k", "r--", "b--", "g--", "k--"]

    if len(lengend_list) == 9:
        style_list = ["r", "r--", "r:", "b", "b--", "b:", "g", "g--", "g:"]

    legend_size = 16
    markevery = 50
    markesize = 3

    plt.subplot(111)

    for i, metrics in enumerate(metric_records):
        plt.plot(metrics, style_list[i], markersize=markesize, markevery=markevery, linewidth=2.3)

    plt.xticks(np.arange(6), ("250", "500", "1000", "2000", "4000", "8000"), fontsize=13)
    plt.yticks(fontsize=12)
    plt.xlabel("Number of labeled overlapping samples", fontsize=15)
    plt.ylabel("Test accuracy", fontsize=16)
    plt.title(scenario + " Party A with " + data_type, fontsize=16)
    plt.legend(lengend_list, fontsize=legend_size, loc='best')
    plt.show()


if __name__ == "__main__":

    benchmark_result = get_benchmark_result()
    guest = get_all_guest()

    # fed_mvt = get_fed_image_as_guest_result_v2()
    # guest_acc = "g_image_acc"
    # guest_data_type = "image"
    # scenario = "Scenario-1:"
    fed_mvt = get_fed_text_as_guest_result()
    guest_acc = "g_txt_acc"
    guest_data_type = "text"
    scenario = "Scenario-2:"

    fedmvt_all = []
    fedmvt_guest = []
    guest_all_samples = []
    vallina_VTL = []
    all_acc = "all_acc"
    n_overlapping_samples_list = [250, 500, 1000, 2000, 4000, 8000]
    for n_overlap_samples in n_overlapping_samples_list:
        # fedmvt_all.append(fed_mvt[str(n_overlap_samples)][all_acc])
        # fedmvt_guest.append(fed_mvt[str(n_overlap_samples)]["g_acc"])
        # guest_all_samples.append(guest[str(n_overlap_samples)][guest_acc])
        # vallina_VTL.append(benchmark_result[str(n_overlap_samples)][all_acc])

        fedmvt_all.append(100*fed_mvt[str(n_overlap_samples)][all_acc])
        fedmvt_guest.append(100*fed_mvt[str(n_overlap_samples)]["g_acc"])
        guest_all_samples.append(100*guest[str(n_overlap_samples)][guest_acc])
        vallina_VTL.append(100*benchmark_result[str(n_overlap_samples)][all_acc])

    print("guest_all_samples:", guest_all_samples)
    print("vallina_VTL:", vallina_VTL)
    print("fedmvt_guest:", fedmvt_guest)
    print("fedmvt_all:", fedmvt_all)

    metric_records = [guest_all_samples, vallina_VTL, fedmvt_guest, fedmvt_all]
    lengend_list = ["Vanilla-local", "Vanilla-VFL", "FedMVT-local", "FedMVT-VFL"]
    plot_series(metric_records, lengend_list, scenario=scenario, data_type=guest_data_type)
